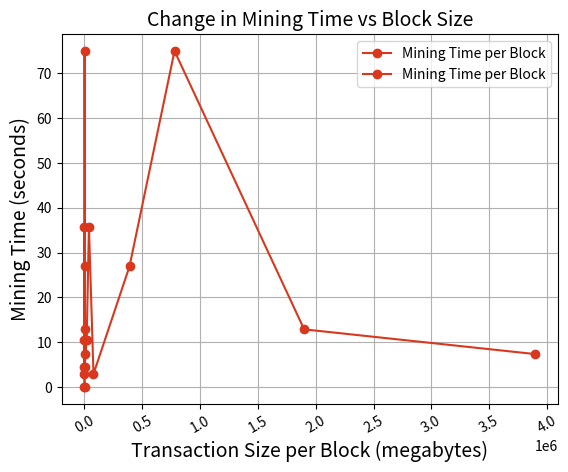

Write the Python code that produced this figure.
import matplotlib.pyplot as plt


def plotGraph():
    transactions = [1, 5, 25, 50, 100, 500, 1000, 2500, 5000] # number of transactions in the block
    #mining_time = [0, 4.484193152, 10.49449102,  35.7907982, 2.898173851, 26.90469269, 75.00000099, 12.85793697, 7.332277854 ] # time taken to mine each block with the corresponding number of transactions
    mining_time = [0, 4.484, 10.494,  35.791, 2.898, 26.905, 75.000, 12.858, 7.332] # time taken to mine each block with the corresponding number of transactions
    #Plot the graph
    plt.xticks(rotation=30)
    plt.grid(True)
    plt.title("Change in Mining Time vs Total Transactions per Block", fontsize=14)
    plt.plot(transactions, mining_time, label="Mining Time per Block", linestyle="-", color='#D9381E', marker="o")
    plt.xlabel("Number of Transactions per Block", fontsize=14)
    plt.ylabel("Mining Time (seconds)", fontsize=14)
    plt.legend()
    plt.show()

print(plotGraph())




def trnSizeVsMiningTime():
    transaction = [1, 5, 25, 50, 100, 500, 1000, 2500, 5000] # number of transactions in the block
    transaction_size = [767, 1100, 19200, 38400, 77900, 389400, 778800, 1900000, 3900000] # transaction size in bytes
    
    #mining_time = [0, 4.484193152, 10.49449102,  35.7907982, 2.898173851, 26.90469269, 75.00000099, 12.85793697, 7.332277854 ] # time taken to mine each block with the corresponding number of transactions
    mining_time = [0, 4.484, 10.494,  35.791, 2.898, 26.905, 75.000, 12.858, 7.332] # time taken to mine each block with the corresponding number of transactions
    #Plot the graph
    plt.xticks(rotation=30)
    plt.grid(True)
    plt.title("Change in Mining Time vs Block Size", fontsize=14)
    plt.plot(transaction_size, mining_time, label="Mining Time per Block", linestyle="-", color='#D9381E', marker="o")
    plt.xlabel("Transaction Size per Block (megabytes)", fontsize=14)
    plt.ylabel("Mining Time (seconds)", fontsize=14)
    plt.legend()
    plt.show()

trnSizeVsMiningTime()


"""
Index:  1 No. of Transactions: 2
Index:  2 No. of Transactions: 1
Index:  3 No. of Transactions: 2
Index:  4 No. of Transactions: 1
Index:  5 No. of Transactions: 1
Index:  6 No. of Transactions: 1
Index:  7 No. of Transactions: 1
Index:  8 No. of Transactions: 1
Index:  9 No. of Transactions: 1
Index:  10 No. of Transactions: 1
Index:  11 No. of Transactions: 118
Index:  12 No. of Transactions: 124
Index:  13 No. of Transactions: 107
Index:  14 No. of Transactions: 157
Index:  15 No. of Transactions: 498
Index:  16 No. of Transactions: 1070
Index:  17 No. of Transactions: 867
Index:  18 No. of Transactions: 969


"""